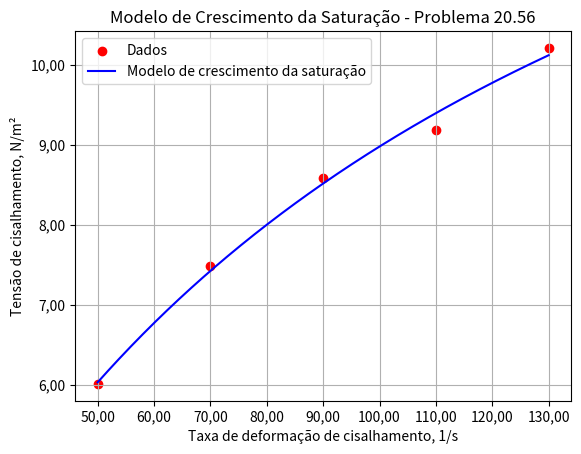

Python code for this plot:
import numpy as np
import matplotlib.pyplot as plt
from matplotlib.ticker import FuncFormatter

x = np.array([50, 70, 90, 110, 130], dtype=float)
y = np.array([6.01, 7.48, 8.59, 9.19, 10.21], dtype=float)

n = len(x)

st = np.sum((y - np.mean(y)) ** 2)

X_sat = 1 / x
Y_sat = 1 / y

coef_sat = np.polyfit(X_sat, Y_sat, 1)
incl_sat = coef_sat[0]
inter_sat = coef_sat[1]

a_sat = 1 / inter_sat
b_sat = incl_sat * a_sat

y_sat = (a_sat * x) / (b_sat + x)

sr_sat = np.sum((y - y_sat) ** 2)
syx_sat = np.sqrt(sr_sat / (n - 2))
r2_sat = (st - sr_sat) / st

print("MODELO DE TAXA DE CRESCIMENTO DA SATURAÇÃO")
print(f"Equação: y = ({a_sat:.6f}x) / ({b_sat:.6f} + x)")
print(f"Erro padrão da estimativa = {syx_sat:.6f}")
print(f"Coeficiente de determinação R² = {r2_sat:.6f}")

x_grafico = np.linspace(min(x), max(x), 300)
y_sat_grafico = (a_sat * x_grafico) / (b_sat + x_grafico)

plt.scatter(x, y,
            color='red',
            label="Dados")

plt.plot(x_grafico, y_sat_grafico,
         color='blue',
         linewidth=1.5,
         label="Modelo de crescimento da saturação")

plt.xlabel("Taxa de deformação de cisalhamento, 1/s")
plt.ylabel("Tensão de cisalhamento, N/m²")
plt.title("Modelo de Crescimento da Saturação - Problema 20.56")

plt.grid()
plt.legend()

formatter = FuncFormatter(lambda x, pos: f'{x:.2f}'.replace('.', ','))

ax = plt.gca()
ax.xaxis.set_major_formatter(formatter)
ax.yaxis.set_major_formatter(formatter)

plt.show()
